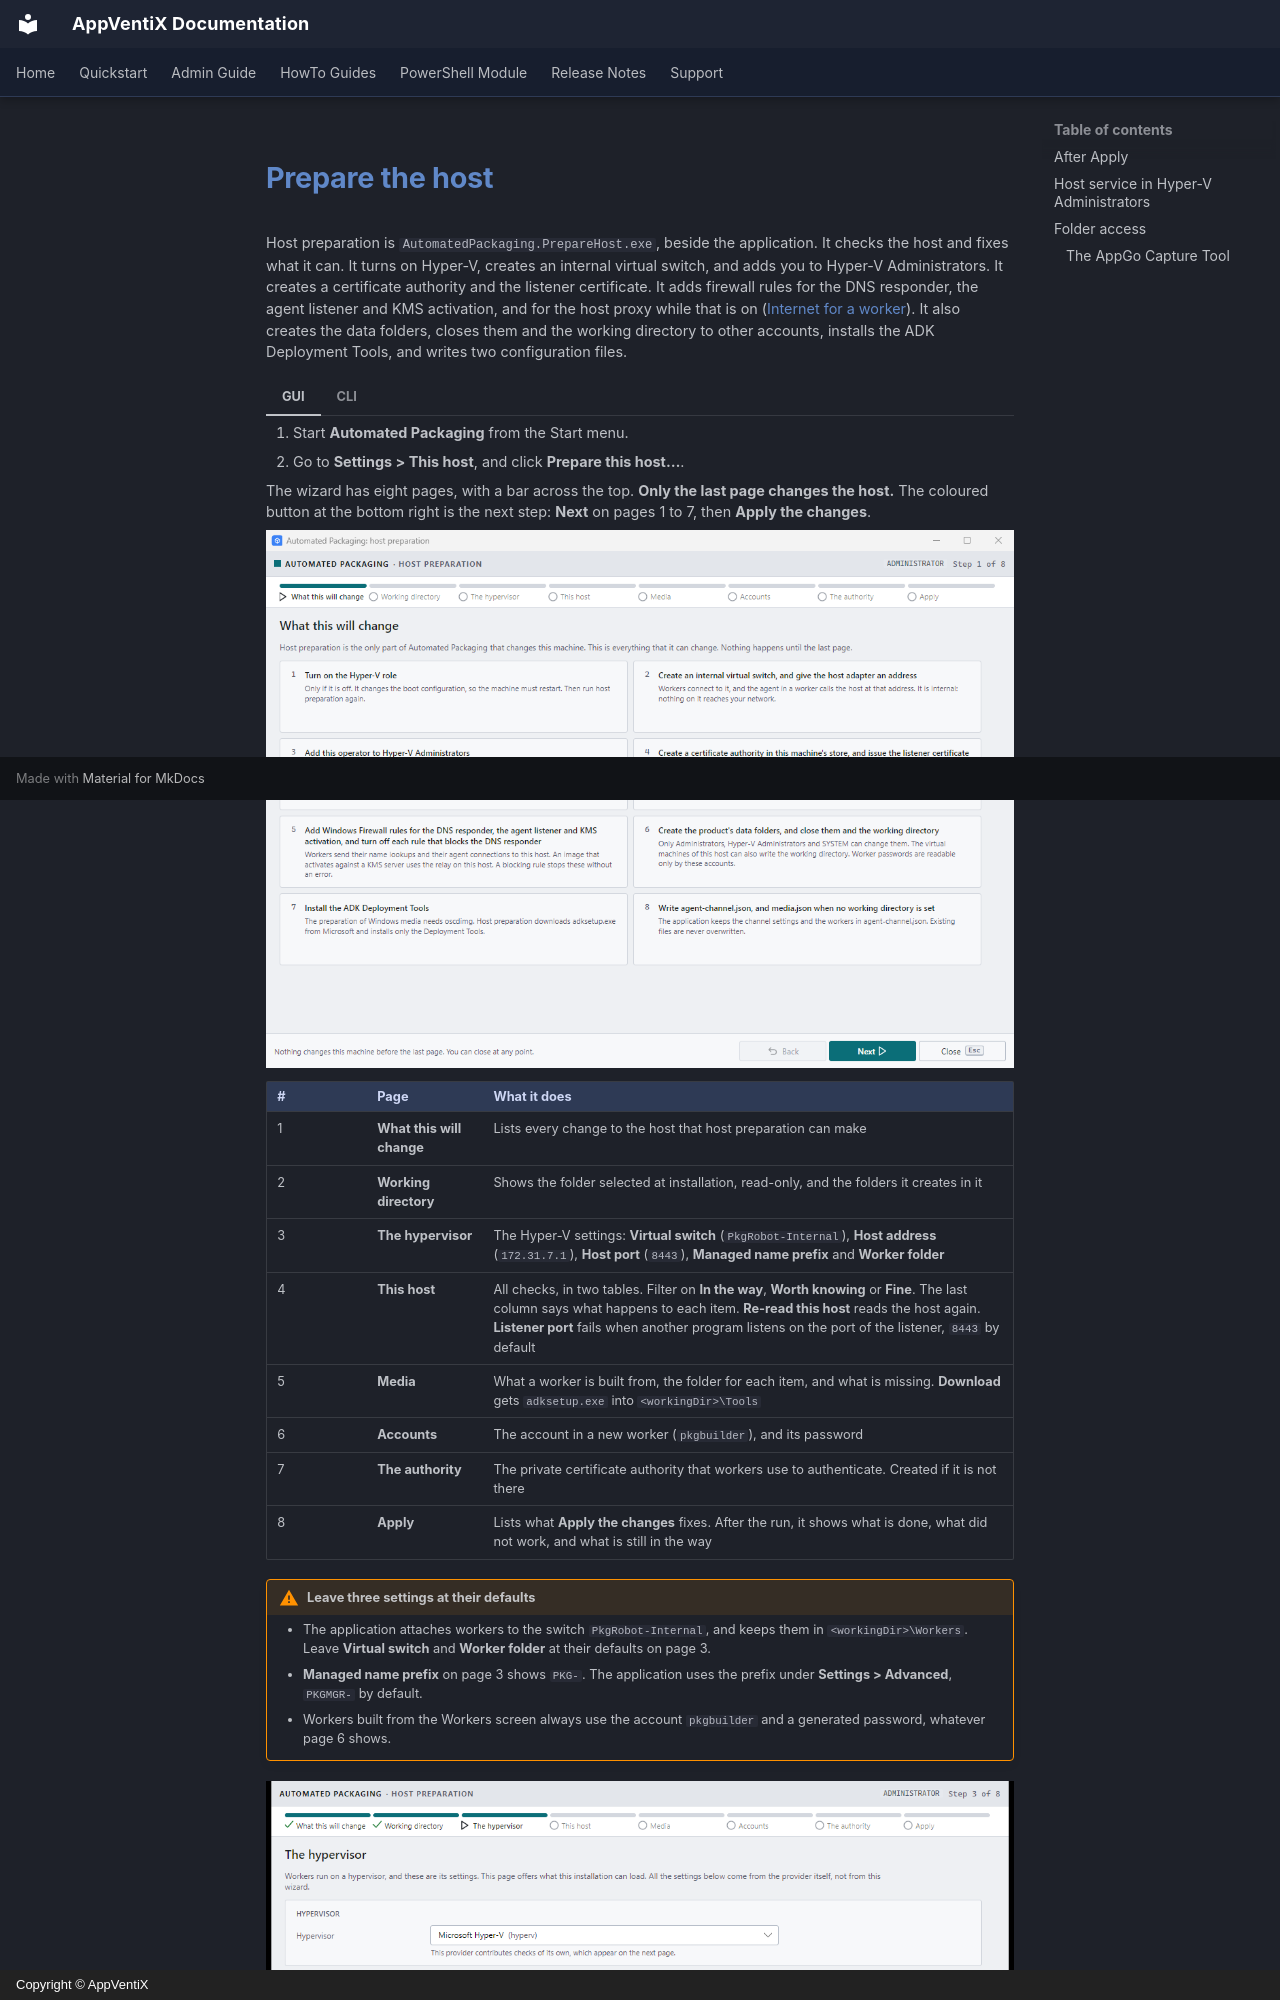

repository: AppVentiX/Docs · page: AutomatedPackaging/prepare-host/index.html · generator: mkdocs · copyright: Copyright © AppVentiX

# Prepare the host

Host preparation is `AutomatedPackaging.PrepareHost.exe`, beside the application. It checks the host and fixes what it can. It turns on Hyper-V, creates an internal virtual switch, and adds you to Hyper-V Administrators. It creates a certificate authority and the listener certificate. It adds firewall rules for the DNS responder, the agent listener and KMS activation, and for the host proxy while that is on ([Internet for a worker](worker-internet.md)). It also creates the data folders, closes them and the working directory to other accounts, installs the ADK Deployment Tools, and writes two configuration files.

=== "GUI"

    1. Start **Automated Packaging** from the Start menu.
    2. Go to **Settings > This host**, and click **Prepare this host…**.

    The wizard has eight pages, with a bar across the top. **Only the last page changes the host.** The coloured button at the bottom right is the next step: **Next** on pages 1 to 7, then **Apply the changes**.

    ![Host preparation, page 1: What this will change, with the eight changes that it can make](images/wizard-what-changes.png)

    | # | Page | What it does |
    |---|---|---|
    | 1 | **What this will change** | Lists every change to the host that host preparation can make |
    | 2 | **Working directory** | Shows the folder selected at installation, read-only, and the folders it creates in it |
    | 3 | **The hypervisor** | The Hyper-V settings: **Virtual switch** (`PkgRobot-Internal`), **Host address** (`172.31.7.1`), **Host port** (`8443`), **Managed name prefix** and **Worker folder** |
    | 4 | **This host** | All checks, in two tables. Filter on **In the way**, **Worth knowing** or **Fine**. The last column says what happens to each item. **Re-read this host** reads the host again. **Listener port** fails when another program listens on the port of the listener, `8443` by default |
    | 5 | **Media** | What a worker is built from, the folder for each item, and what is missing. **Download** gets `adksetup.exe` into `<workingDir>\Tools` |
    | 6 | **Accounts** | The account in a new worker (`pkgbuilder`), and its password |
    | 7 | **The authority** | The private certificate authority that workers use to authenticate. Created if it is not there |
    | 8 | **Apply** | Lists what **Apply the changes** fixes. After the run, it shows what is done, what did not work, and what is still in the way |

    !!! warning "Leave three settings at their defaults"
        - The application attaches workers to the switch `PkgRobot-Internal`, and keeps them in `<workingDir>\Workers`. Leave **Virtual switch** and **Worker folder** at their defaults on page 3.
        - **Managed name prefix** on page 3 shows `PKG-`. The application uses the prefix under **Settings > Advanced**, `PKGMGR-` by default.
        - Workers built from the Workers screen always use the account `pkgbuilder` and a generated password, whatever page 6 shows.

    ![Host preparation, page 3: The hypervisor. Managed name prefix shows PKG-](images/wizard-hypervisor.png)

    Page 5, **Media**, shows what a worker is built from, and the folder for each item:

    ![Host preparation, page 5: Media](images/wizard-media.png)

    ### After Apply
